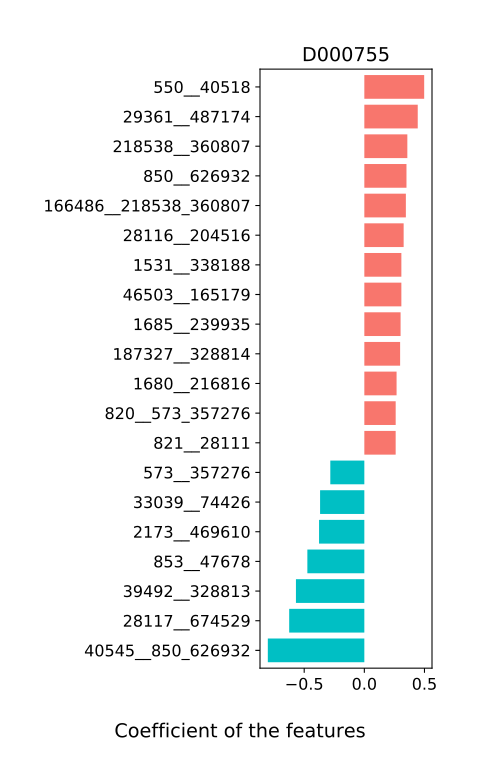

Values plotted in this chart, from the file beside it:
, D000755
818__39491, 0.1402
820__573_357276, 0.2606
562__1689_246787, 0.1473
40545__850_626932, -0.8025
821__28111, 0.2605
292800__1531_338188, 0.1252
1689__246787, 0.2029
39485__28116_204516, 0.1101
817__46506, -0.1131
1512__310298, 0.1642
371601__751585, 0.2264
1681__33043, 0.1573
1318__40520, -0.1618
29466__329854, 0.2022
2173__469610, -0.3765
1735__291645, -0.1241
729__29348, -0.163
103892__291644, 0.1823
1531__338188, 0.3079
387661__187327_328814, -0.04526
550__40518, 0.4976
1685__239935, 0.3014
823__853_47678, -0.2584
33039__74426, -0.3679
573__357276, -0.2829
166486__218538_360807, 0.3453
469591__29361_487174, 0.01835
626940__28117_674529, -0.1595
850__626932, 0.3505
46503__165179, 0.3079
39492__328813, -0.5687
28118__487175, -0.2188
1680__216816, 0.2681
187327__328814, 0.2976
28116__204516, 0.3269
853__47678, -0.4736
29361__487174, 0.4441
218538__360807, 0.3576
28117__674529, -0.6248
